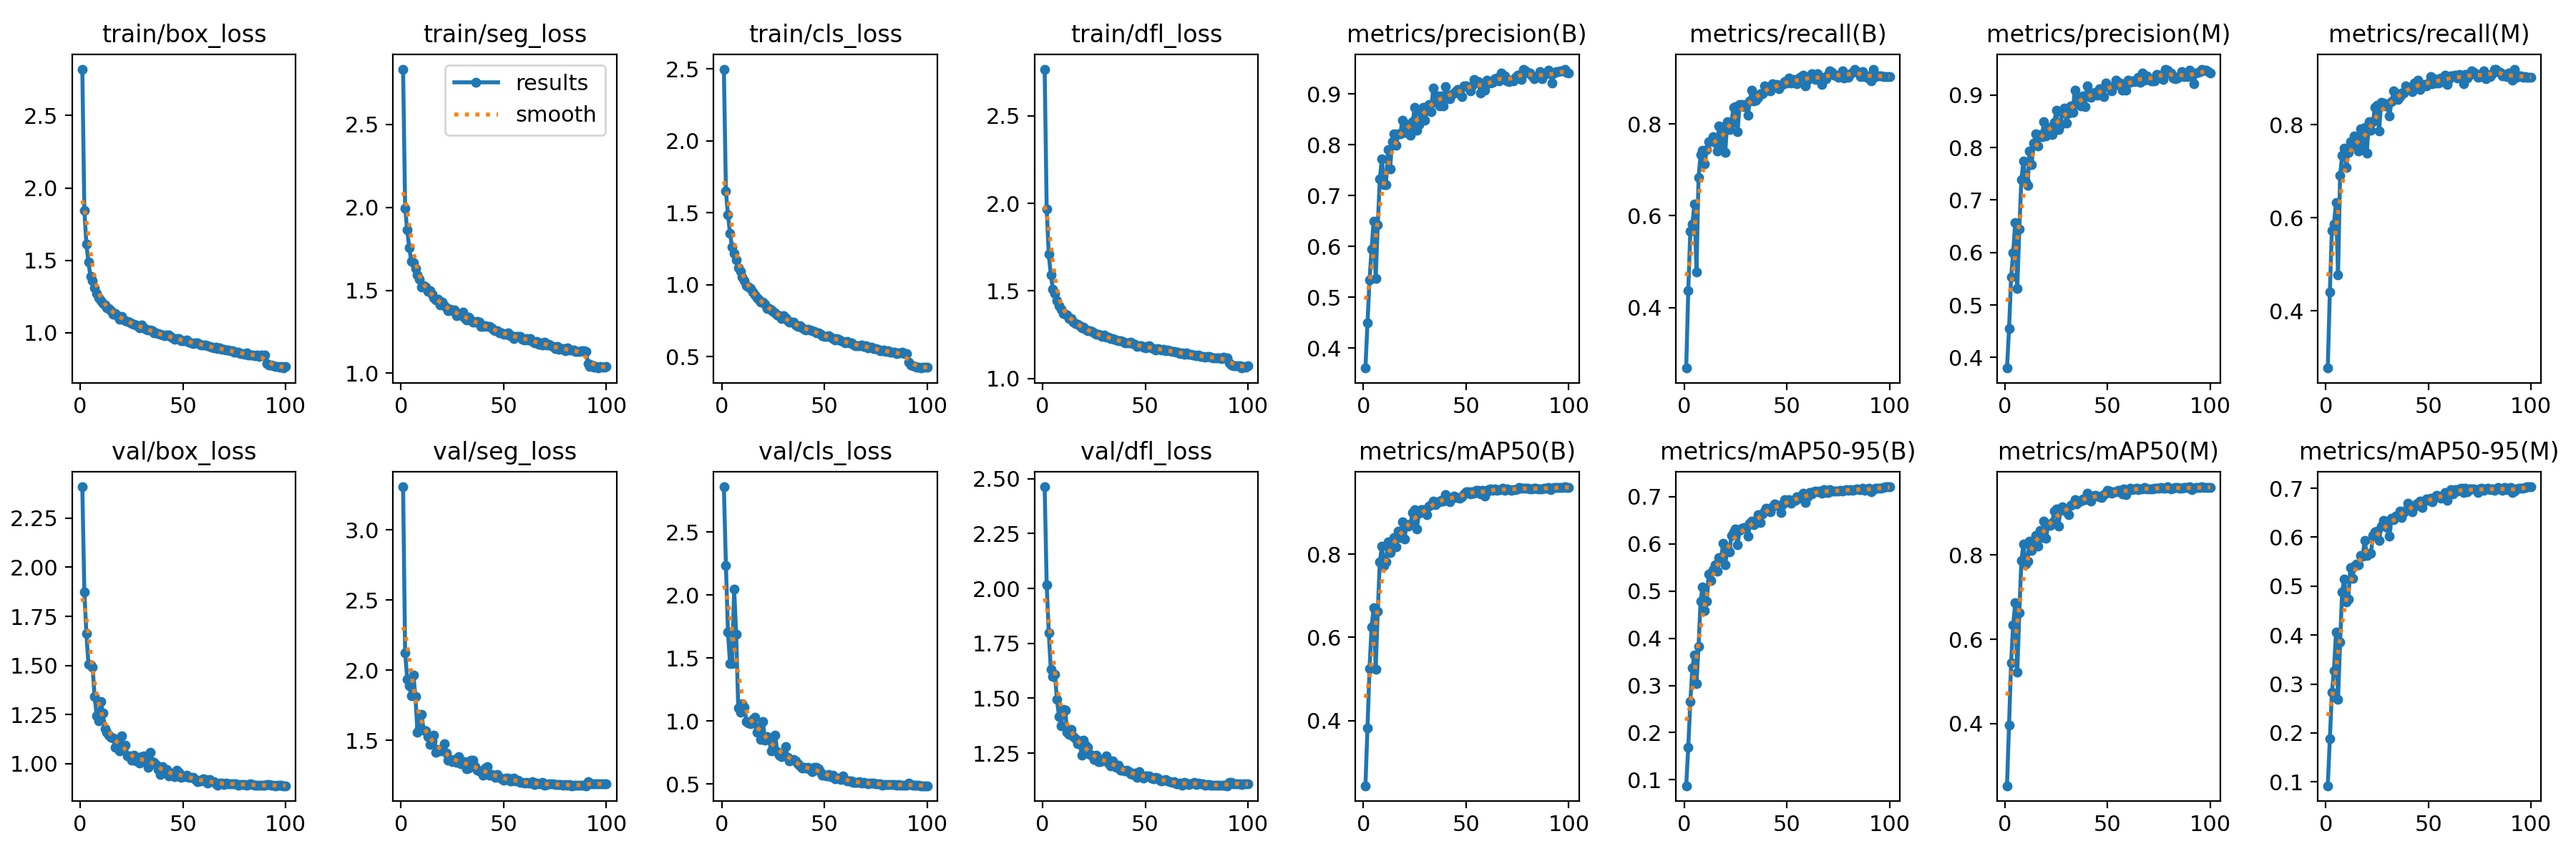

Data behind this chart, as committed beside it:
epoch, time, train/box_loss, train/seg_loss, train/cls_loss, train/dfl_loss, metrics/precision(B), metrics/recall(B), metrics/mAP50(B), metrics/mAP50-95(B), metrics/precision(M), metrics/recall(M), metrics/mAP50(M), metrics/mAP50-95(M), val/box_loss, val/seg_loss, val/cls_loss, val/dfl_loss, lr/pg0, lr/pg1, lr/pg2
1, 122.8, 2.82, 2.833, 2.5, 2.767, 0.3608, 0.268, 0.243, 0.0875, 0.3797, 0.2771, 0.2528, 0.09219, 2.41, 3.307, 2.86, 2.463, 0.06712, 0.0003321, 0.0003321
2, 181.5, 1.845, 1.996, 1.65, 1.968, 0.4491, 0.4369, 0.3824, 0.1696, 0.4547, 0.44, 0.397, 0.188, 1.875, 2.126, 2.235, 2.015, 0.03412, 0.0006653, 0.0006653
3, 239, 1.611, 1.863, 1.484, 1.709, 0.5343, 0.5667, 0.5253, 0.2655, 0.5526, 0.5734, 0.544, 0.2826, 1.661, 1.938, 1.705, 1.8, 0.001119, 0.0009978, 0.0009978
4, 296.2, 1.486, 1.757, 1.357, 1.593, 0.5947, 0.5814, 0.6251, 0.3366, 0.5999, 0.5865, 0.6345, 0.3273, 1.505, 1.889, 1.459, 1.631, 0.0009978, 0.0009978, 0.0009978
5, 352.4, 1.388, 1.674, 1.261, 1.51, 0.6504, 0.6257, 0.6717, 0.3649, 0.6576, 0.6327, 0.686, 0.4056, 1.501, 1.818, 1.458, 1.599, 0.0009961, 0.0009961, 0.0009961
6, 409.2, 1.361, 1.666, 1.217, 1.484, 0.5377, 0.4766, 0.5232, 0.3041, 0.5319, 0.4776, 0.5219, 0.269, 1.493, 1.966, 2.05, 1.608, 0.0009939, 0.0009939, 0.0009939
7, 466.8, 1.313, 1.63, 1.174, 1.445, 0.642, 0.6836, 0.6621, 0.3823, 0.6444, 0.6911, 0.6633, 0.3852, 1.34, 1.816, 1.69, 1.494, 0.0009912, 0.0009912, 0.0009912
8, 523.4, 1.273, 1.593, 1.12, 1.416, 0.7323, 0.7324, 0.7806, 0.4788, 0.7389, 0.7341, 0.786, 0.4881, 1.244, 1.558, 1.106, 1.417, 0.0009881, 0.0009881, 0.0009881
9, 580.6, 1.242, 1.569, 1.091, 1.396, 0.7727, 0.743, 0.8185, 0.5091, 0.7749, 0.7495, 0.8254, 0.5144, 1.219, 1.583, 1.073, 1.374, 0.0009844, 0.0009844, 0.0009844
10, 637.8, 1.22, 1.521, 1.051, 1.371, 0.7216, 0.7123, 0.7729, 0.4579, 0.7349, 0.7084, 0.7777, 0.4679, 1.318, 1.688, 1.141, 1.448, 0.0009803, 0.0009803, 0.0009803
11, 694, 1.2, 1.529, 1.03, 1.366, 0.7216, 0.7444, 0.7817, 0.4777, 0.7282, 0.7407, 0.7847, 0.4739, 1.26, 1.575, 1.11, 1.445, 0.0009758, 0.0009758, 0.0009758
12, 751.1, 1.193, 1.519, 0.9953, 1.363, 0.7897, 0.7618, 0.8293, 0.5358, 0.7941, 0.7641, 0.8325, 0.5376, 1.178, 1.57, 0.9964, 1.346, 0.0009707, 0.0009707, 0.0009707
13, 807.6, 1.173, 1.492, 0.984, 1.344, 0.7528, 0.7631, 0.8039, 0.5218, 0.7676, 0.7551, 0.8104, 0.516, 1.16, 1.53, 0.9832, 1.336, 0.0009652, 0.0009652, 0.0009652
14, 863.6, 1.169, 1.496, 0.9745, 1.342, 0.8054, 0.772, 0.8305, 0.5446, 0.8081, 0.7754, 0.8349, 0.5405, 1.145, 1.473, 0.9779, 1.359, 0.0009593, 0.0009593, 0.0009593
15, 920.7, 1.154, 1.475, 0.9507, 1.324, 0.8208, 0.7603, 0.8404, 0.5562, 0.8256, 0.7635, 0.8466, 0.5456, 1.134, 1.496, 1.014, 1.326, 0.0009529, 0.0009529, 0.0009529
16, 977.4, 1.13, 1.454, 0.9293, 1.314, 0.7992, 0.7411, 0.8182, 0.5419, 0.8027, 0.7435, 0.8205, 0.543, 1.132, 1.538, 1.029, 1.316, 0.000946, 0.000946, 0.000946
17, 1033, 1.135, 1.443, 0.9073, 1.308, 0.8215, 0.7957, 0.8553, 0.5711, 0.8247, 0.7915, 0.8578, 0.5632, 1.085, 1.416, 0.9094, 1.293, 0.0009388, 0.0009388, 0.0009388
18, 1090, 1.116, 1.448, 0.8999, 1.303, 0.8219, 0.7477, 0.8396, 0.5689, 0.8208, 0.7467, 0.8411, 0.5613, 1.124, 1.434, 0.9509, 1.306, 0.0009311, 0.0009311, 0.0009311
19, 1147, 1.095, 1.414, 0.877, 1.29, 0.8487, 0.7942, 0.8774, 0.6016, 0.8492, 0.7947, 0.8804, 0.5935, 1.065, 1.427, 0.8562, 1.24, 0.0009229, 0.0009229, 0.0009229
20, 1202, 1.114, 1.429, 0.8807, 1.292, 0.8247, 0.7383, 0.8359, 0.5552, 0.8217, 0.7392, 0.8391, 0.5633, 1.142, 1.438, 0.9996, 1.308, 0.0009144, 0.0009144, 0.0009144
21, 1259, 1.092, 1.409, 0.8635, 1.28, 0.8248, 0.8052, 0.8717, 0.5901, 0.8258, 0.8062, 0.8718, 0.5665, 1.084, 1.476, 0.849, 1.286, 0.0009055, 0.0009055, 0.0009055
22, 1315, 1.083, 1.394, 0.8369, 1.273, 0.8393, 0.7883, 0.8677, 0.5832, 0.8388, 0.7879, 0.8691, 0.5675, 1.095, 1.413, 0.8754, 1.278, 0.0008961, 0.0008961, 0.0008961
23, 1371, 1.077, 1.377, 0.8357, 1.273, 0.8185, 0.8019, 0.873, 0.6178, 0.8244, 0.8061, 0.8774, 0.6035, 1.04, 1.358, 0.8597, 1.244, 0.0008864, 0.0008864, 0.0008864
24, 1427, 1.075, 1.386, 0.8263, 1.269, 0.8449, 0.836, 0.9007, 0.626, 0.8479, 0.8378, 0.9033, 0.6109, 1.039, 1.367, 0.7616, 1.239, 0.0008763, 0.0008763, 0.0008763
25, 1484, 1.063, 1.377, 0.8148, 1.261, 0.8738, 0.8376, 0.9073, 0.6312, 0.8709, 0.8414, 0.9085, 0.6129, 1.017, 1.351, 0.7808, 1.222, 0.0008658, 0.0008658, 0.0008658
26, 1539, 1.06, 1.383, 0.8045, 1.253, 0.8284, 0.7827, 0.8604, 0.5975, 0.8349, 0.7869, 0.8682, 0.5936, 1.042, 1.363, 0.888, 1.239, 0.000855, 0.000855, 0.000855
27, 1596, 1.053, 1.348, 0.7904, 1.251, 0.8399, 0.8425, 0.8981, 0.629, 0.8424, 0.8481, 0.9052, 0.6225, 1.013, 1.342, 0.7557, 1.212, 0.0008439, 0.0008439, 0.0008439
28, 1652, 1.046, 1.35, 0.7838, 1.248, 0.863, 0.8421, 0.9063, 0.633, 0.8678, 0.8467, 0.9136, 0.6347, 1.031, 1.385, 0.7276, 1.211, 0.0008323, 0.0008323, 0.0008323
29, 1708, 1.032, 1.351, 0.767, 1.24, 0.8733, 0.8383, 0.9065, 0.634, 0.8753, 0.8411, 0.9096, 0.6246, 1.002, 1.332, 0.7162, 1.215, 0.0008205, 0.0008205, 0.0008205
30, 1763, 1.054, 1.37, 0.7831, 1.25, 0.8477, 0.843, 0.9025, 0.6329, 0.8463, 0.8416, 0.9024, 0.6199, 1.034, 1.343, 0.7283, 1.225, 0.0008084, 0.0008084, 0.0008084
31, 1818, 1.032, 1.335, 0.7714, 1.235, 0.8691, 0.8194, 0.8954, 0.616, 0.8657, 0.8187, 0.8948, 0.6025, 1.038, 1.351, 0.7992, 1.236, 0.000796, 0.000796, 0.000796
32, 1873, 1.026, 1.321, 0.748, 1.237, 0.8792, 0.85, 0.9158, 0.6435, 0.8792, 0.85, 0.9173, 0.639, 1.01, 1.299, 0.714, 1.205, 0.0007832, 0.0007832, 0.0007832
33, 1928, 1.017, 1.337, 0.7419, 1.228, 0.8649, 0.8734, 0.9195, 0.6478, 0.8667, 0.8721, 0.9208, 0.6352, 0.9807, 1.304, 0.6817, 1.192, 0.0007702, 0.0007702, 0.0007702
34, 1983, 1.02, 1.323, 0.7403, 1.229, 0.9116, 0.85, 0.9284, 0.6404, 0.9102, 0.8556, 0.9317, 0.6429, 1.057, 1.358, 0.6877, 1.214, 0.000757, 0.000757, 0.000757
35, 2037, 1.016, 1.31, 0.7383, 1.223, 0.8829, 0.8524, 0.9194, 0.6489, 0.8835, 0.8547, 0.921, 0.6431, 1.011, 1.362, 0.6945, 1.19, 0.0007435, 0.0007435, 0.0007435
36, 2092, 0.998, 1.307, 0.7208, 1.219, 0.8961, 0.8584, 0.9266, 0.6614, 0.8929, 0.8609, 0.9276, 0.6534, 1.006, 1.315, 0.6826, 1.185, 0.0007297, 0.0007297, 0.0007297
37, 2146, 0.9972, 1.311, 0.7124, 1.214, 0.876, 0.8659, 0.9258, 0.6456, 0.8796, 0.8682, 0.9269, 0.6397, 0.9948, 1.29, 0.6639, 1.196, 0.0007158, 0.0007158, 0.0007158
38, 2200, 0.9968, 1.308, 0.7138, 1.214, 0.8962, 0.8659, 0.93, 0.6639, 0.898, 0.8679, 0.9326, 0.651, 0.9688, 1.281, 0.6459, 1.171, 0.0007016, 0.0007016, 0.0007016
39, 2255, 0.9882, 1.282, 0.6997, 1.214, 0.8757, 0.8823, 0.9286, 0.6691, 0.8776, 0.8832, 0.9304, 0.6544, 0.9451, 1.28, 0.6254, 1.171, 0.0006872, 0.0006872, 0.0006872
40, 2309, 0.9831, 1.284, 0.6925, 1.205, 0.9149, 0.8771, 0.9434, 0.6758, 0.9175, 0.878, 0.9461, 0.6695, 0.9853, 1.25, 0.6353, 1.169, 0.0006727, 0.0006727, 0.0006727
41, 2363, 0.9776, 1.286, 0.6875, 1.205, 0.8968, 0.8731, 0.9364, 0.6745, 0.8981, 0.8757, 0.9386, 0.6558, 0.9651, 1.301, 0.6273, 1.17, 0.000658, 0.000658, 0.000658
42, 2417, 0.9846, 1.281, 0.6921, 1.204, 0.8902, 0.8716, 0.9265, 0.6674, 0.8953, 0.8712, 0.9284, 0.6523, 0.9698, 1.313, 0.6317, 1.164, 0.0006431, 0.0006431, 0.0006431
43, 2472, 0.9828, 1.281, 0.6841, 1.206, 0.8991, 0.8868, 0.9356, 0.6779, 0.9041, 0.8899, 0.9397, 0.6626, 0.9381, 1.252, 0.6178, 1.157, 0.0006281, 0.0006281, 0.0006281
44, 2527, 0.9756, 1.275, 0.6817, 1.198, 0.9018, 0.8827, 0.9402, 0.6841, 0.9055, 0.8822, 0.9406, 0.6677, 0.9418, 1.259, 0.6011, 1.154, 0.000613, 0.000613, 0.000613
45, 2581, 0.9645, 1.262, 0.6731, 1.195, 0.9045, 0.8864, 0.9364, 0.6809, 0.8996, 0.8958, 0.9399, 0.6695, 0.9532, 1.251, 0.6356, 1.159, 0.0005978, 0.0005978, 0.0005978
46, 2636, 0.9567, 1.256, 0.6656, 1.184, 0.9093, 0.876, 0.9358, 0.6822, 0.912, 0.8765, 0.9377, 0.6733, 0.9329, 1.239, 0.6318, 1.139, 0.0005824, 0.0005824, 0.0005824
47, 2690, 0.9617, 1.256, 0.6648, 1.188, 0.9001, 0.8851, 0.9345, 0.6667, 0.9015, 0.8864, 0.9359, 0.6611, 0.9673, 1.258, 0.6205, 1.165, 0.000567, 0.000567, 0.000567
48, 2745, 0.9599, 1.245, 0.6575, 1.187, 0.8951, 0.8852, 0.9389, 0.6828, 0.8965, 0.8866, 0.9428, 0.6743, 0.9554, 1.239, 0.5961, 1.146, 0.0005516, 0.0005516, 0.0005516
49, 2799, 0.9449, 1.245, 0.6465, 1.178, 0.9158, 0.8921, 0.9442, 0.6938, 0.9228, 0.8841, 0.946, 0.6784, 0.9317, 1.225, 0.5712, 1.135, 0.0005361, 0.0005361, 0.0005361
50, 2854, 0.9432, 1.234, 0.6394, 1.177, 0.9153, 0.889, 0.9506, 0.6889, 0.9168, 0.8904, 0.9527, 0.6746, 0.9357, 1.219, 0.5729, 1.145, 0.0005205, 0.0005205, 0.0005205
51, 2909, 0.9472, 1.235, 0.6418, 1.183, 0.9133, 0.9005, 0.9494, 0.6936, 0.9156, 0.9028, 0.9515, 0.6803, 0.9334, 1.23, 0.5658, 1.146, 0.000505, 0.000505, 0.000505
52, 2963, 0.9499, 1.245, 0.645, 1.188, 0.9064, 0.8892, 0.9443, 0.6863, 0.9076, 0.8883, 0.9458, 0.6725, 0.9397, 1.23, 0.5787, 1.145, 0.0004895, 0.0004895, 0.0004895
53, 3018, 0.934, 1.227, 0.6339, 1.174, 0.916, 0.8972, 0.9502, 0.6923, 0.9174, 0.8986, 0.9503, 0.6809, 0.9316, 1.21, 0.5609, 1.135, 0.0004739, 0.0004739, 0.0004739
54, 3073, 0.9312, 1.228, 0.6276, 1.171, 0.9286, 0.8897, 0.9474, 0.6927, 0.9291, 0.8902, 0.9493, 0.6849, 0.93, 1.214, 0.5721, 1.133, 0.0004584, 0.0004584, 0.0004584
55, 3128, 0.9247, 1.207, 0.6174, 1.165, 0.9223, 0.8875, 0.9531, 0.6999, 0.9243, 0.8894, 0.9536, 0.6835, 0.9296, 1.235, 0.5453, 1.138, 0.000443, 0.000443, 0.000443
56, 3183, 0.9311, 1.223, 0.623, 1.173, 0.9237, 0.8998, 0.9538, 0.6965, 0.9226, 0.9009, 0.9529, 0.68, 0.9191, 1.212, 0.5462, 1.135, 0.0004276, 0.0004276, 0.0004276
57, 3238, 0.9322, 1.221, 0.6189, 1.169, 0.9016, 0.9038, 0.9446, 0.6994, 0.9095, 0.8925, 0.9439, 0.6835, 0.9079, 1.218, 0.5473, 1.127, 0.0004122, 0.0004122, 0.0004122
58, 3293, 0.9214, 1.224, 0.6125, 1.164, 0.9169, 0.9069, 0.9534, 0.7066, 0.9193, 0.907, 0.9556, 0.6919, 0.9142, 1.202, 0.5375, 1.122, 0.000397, 0.000397, 0.000397
59, 3348, 0.9171, 1.204, 0.6033, 1.165, 0.9077, 0.8824, 0.9404, 0.6871, 0.91, 0.8874, 0.9435, 0.6759, 0.9119, 1.202, 0.566, 1.128, 0.0003819, 0.0003819, 0.0003819
60, 3403, 0.9161, 1.201, 0.5974, 1.159, 0.9264, 0.8947, 0.9507, 0.6999, 0.9289, 0.8971, 0.953, 0.6897, 0.9213, 1.195, 0.5382, 1.128, 0.0003669, 0.0003669, 0.0003669
... 40 more rows
